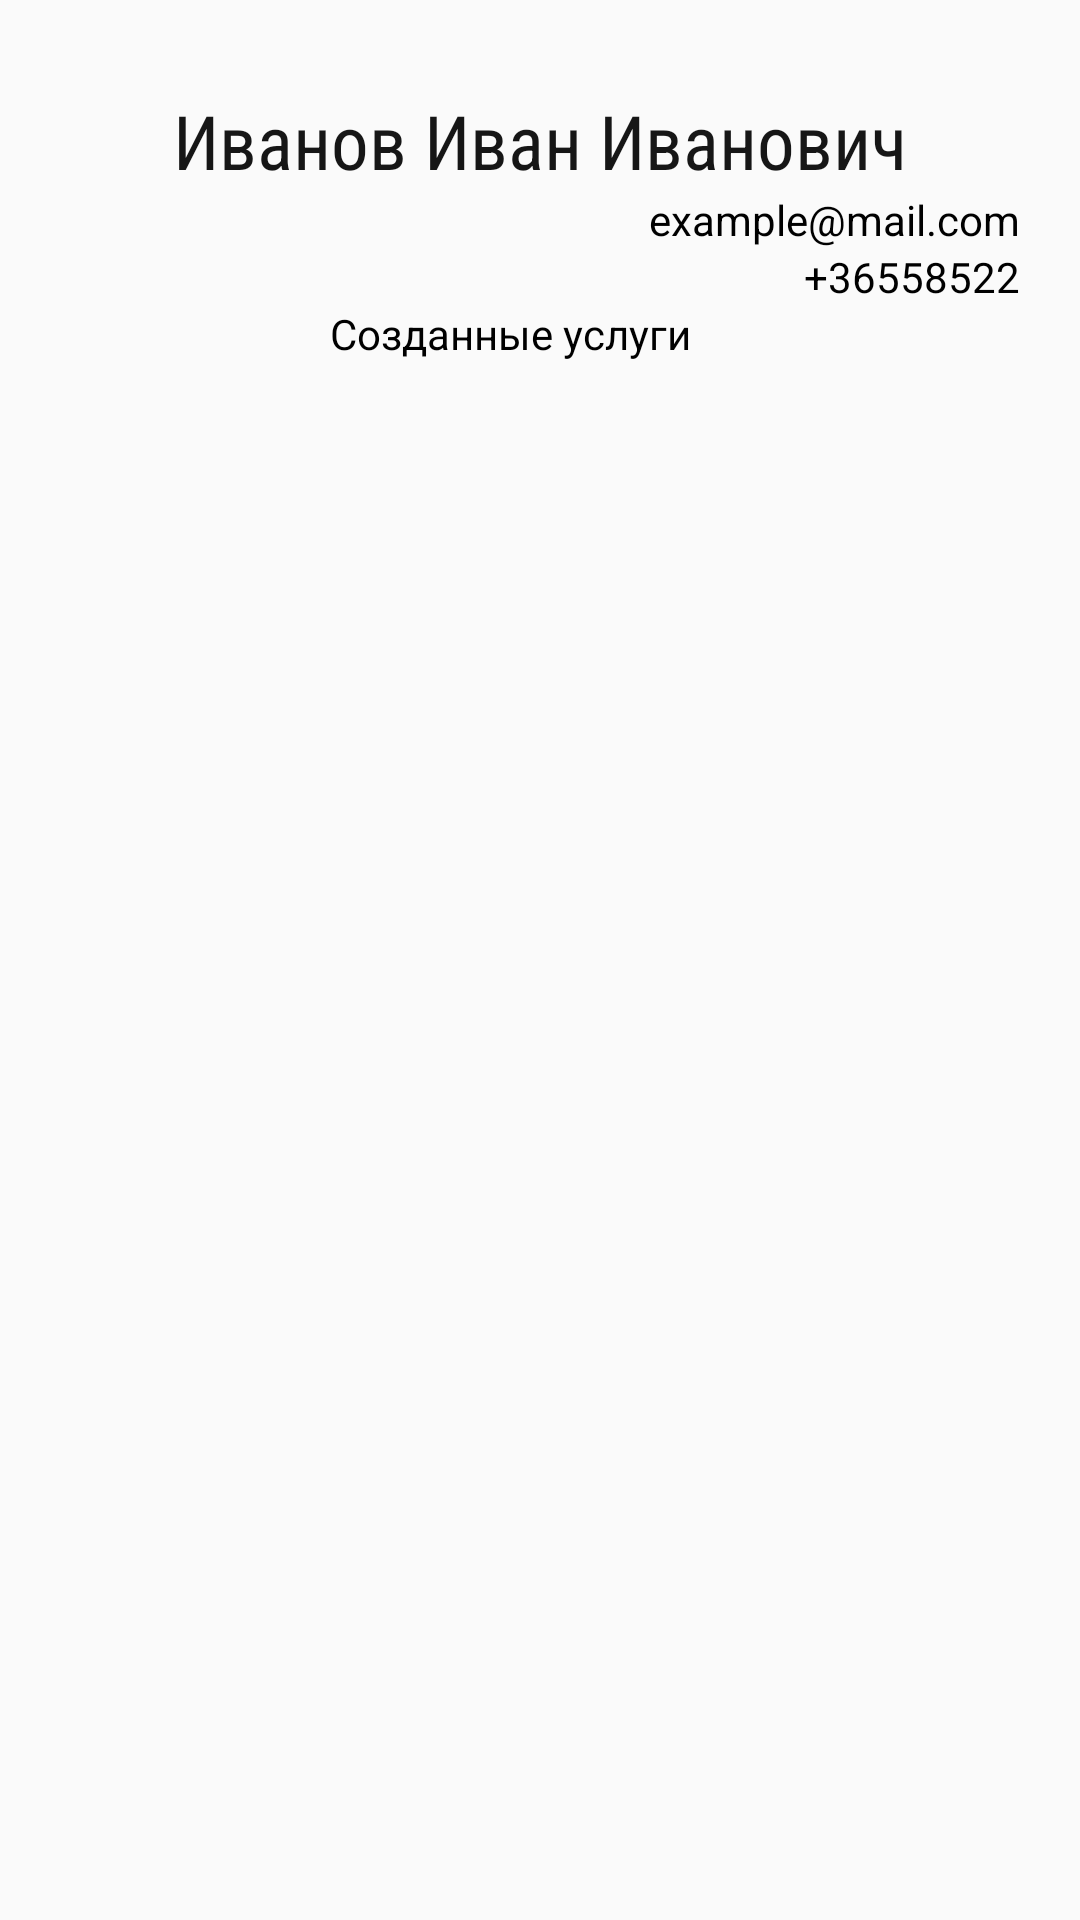

Produce the Android XML layout that renders to this screen, including the resource entries it uses.
<!-- AndroidManifest.xml: application theme AppTheme -->
<!-- res/layout/activity_private_room_user.xml -->
<?xml version="1.0" encoding="utf-8"?>
<LinearLayout
    android:orientation="vertical"
    xmlns:android="http://schemas.android.com/apk/res/android"
    xmlns:app="http://schemas.android.com/apk/res-auto"
    xmlns:tools="http://schemas.android.com/tools"
    android:layout_width="match_parent"
    android:layout_height="match_parent"
    tools:context=".Activityes.ActivitiesInNavMenu.PrivateRoomUser">
    <ScrollView
        android:layout_width="match_parent"
        android:layout_height="wrap_content">
        <LinearLayout
            android:layout_marginTop="30dp"
            android:orientation="vertical"
            android:layout_width="match_parent"
            android:layout_height="wrap_content">
            <TextView
                android:id="@+id/edit_user_name"
                android:fontFamily="sans-serif-condensed"
                android:textSize="25sp"
                android:textColor="#161616"
                android:gravity="center"
                android:text="Иванов Иван Иванович"
                android:layout_width="match_parent"
                android:layout_height="wrap_content" />
            <TextView
                android:id="@+id/edit_user_email"
                android:textColor="#000"
                android:layout_marginEnd="20dp"
                android:gravity="end"
                android:text="example@mail.com"
                android:layout_width="match_parent"
                android:layout_height="wrap_content" />
            <TextView
                android:id="@+id/edit_user_number_phone"
                android:textColor="#000"
                android:layout_marginEnd="20dp"
                android:gravity="end"
                android:text="+36558522"
                android:layout_width="match_parent"
                android:layout_height="wrap_content" />
            <TextView
                android:textColor="#000"
                android:layout_marginEnd="20dp"
                android:gravity="center"
                android:text="Созданные услуги"
                android:layout_width="match_parent"
                android:layout_height="wrap_content" />
        </LinearLayout>
    </ScrollView>
    <ListView
        android:id="@+id/edit_user_list_ads_created"
        android:layout_margin="10dp"
        android:layout_width="match_parent"
        android:layout_height="wrap_content"/>
</LinearLayout>
<!-- resources referenced by this layout -->
<resources>
  <style name="AppTheme" parent="Theme.AppCompat.Light.DarkActionBar">
          
          <item name="colorPrimary">@color/colorPrimary</item>
          <item name="colorPrimaryDark">@color/colorPrimaryDark</item>
          <item name="colorAccent">@color/colorAccent</item>
      </style>
  <color name="colorPrimary">#3F51B5</color>
  <color name="colorPrimaryDark">#303F9F</color>
  <color name="colorAccent">#FF4081</color>
</resources>
